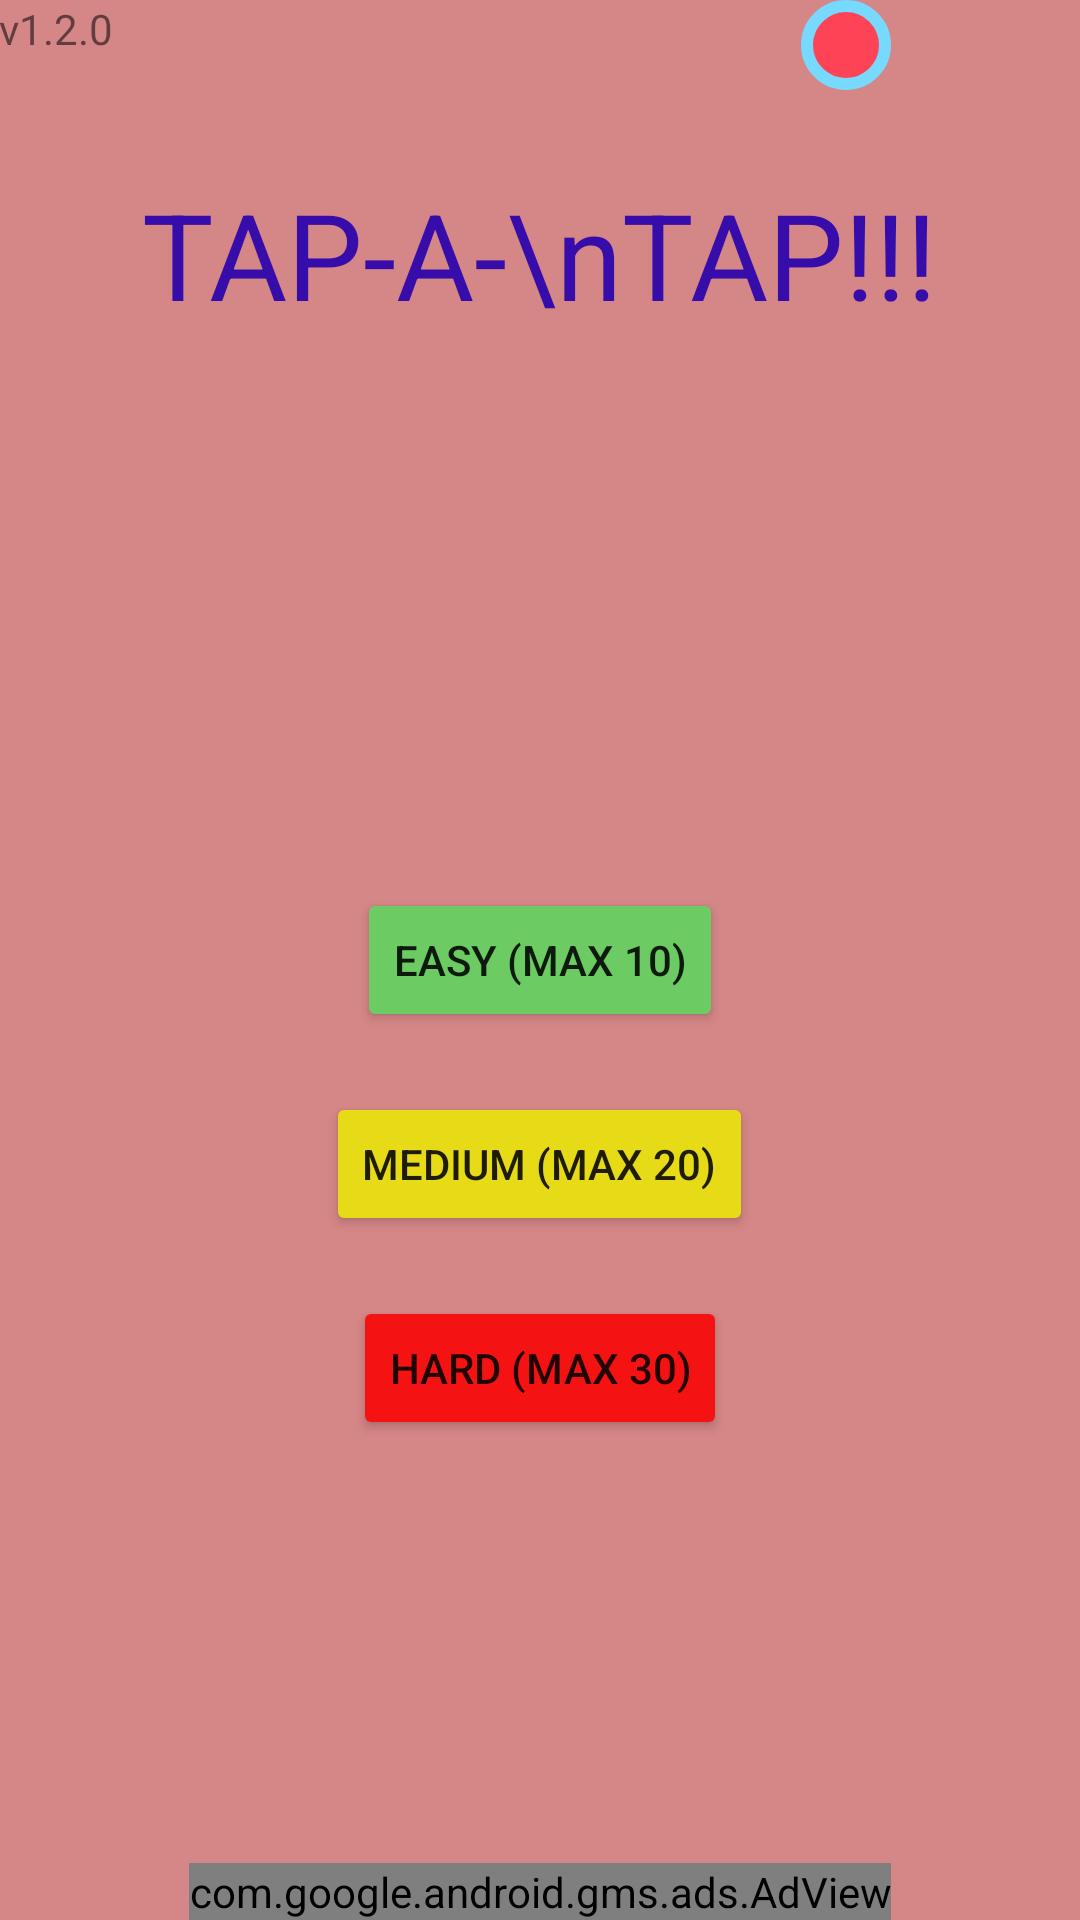

Write the Android layout XML for this screen, with the resource values it uses.
<!-- AndroidManifest.xml: application theme AppTheme -->
<!-- res/layout/activity_play_menu.xml -->
<?xml version="1.0" encoding="utf-8"?>
<RelativeLayout xmlns:android="http://schemas.android.com/apk/res/android"
    xmlns:tools="http://schemas.android.com/tools"
    xmlns:ads="http://schemas.android.com/apk/res-auto"
    android:layout_width="match_parent"
    android:layout_height="match_parent"
    android:paddingBottom="@dimen/activity_vertical_margin"
    android:paddingLeft="@dimen/activity_horizontal_margin"
    android:paddingRight="@dimen/activity_horizontal_margin"
    android:paddingTop="@dimen/activity_vertical_margin"
    tools:context="com.example.ruiz.tappamole.PlayMenu"
    android:background="#d58686">



    <TextView
        android:layout_width="wrap_content"
        android:layout_height="wrap_content"
        android:text="TAP-A-\nTAP!!!"
        android:id="@+id/textView"
        android:layout_alignParentTop="true"
        android:layout_centerHorizontal="true"
        android:layout_marginTop="58dp"
        android:textSize="40sp"
        android:textColor="#360caa" />

    <Button
        android:layout_width="wrap_content"
        android:layout_height="wrap_content"
        android:text="Medium (max 20)"
        android:id="@+id/menuPlay2"
        android:layout_marginTop="20dp"
        android:backgroundTint="#e7da17"
        android:layout_below="@+id/menuPlay3"
        android:layout_centerHorizontal="true" />

    <Button
        android:layout_width="wrap_content"
        android:layout_height="wrap_content"
        android:text="Easy (max 10)"
        android:id="@+id/menuPlay3"
        android:backgroundTint="#6ccb62"
        android:layout_centerVertical="true"
        android:layout_centerHorizontal="true" />

    <Button
        android:layout_width="wrap_content"
        android:layout_height="wrap_content"
        android:text="Hard (max 30)"
        android:id="@+id/menuPlay"
        android:backgroundTint="#f51212"
        android:layout_below="@+id/menuPlay2"
        android:layout_centerVertical="true"
        android:layout_centerHorizontal="true"
        android:layout_marginTop="20dp" />

    <com.google.android.gms.ads.AdView
        android:id="@+id/adView"
        android:layout_width="wrap_content"
        android:layout_height="wrap_content"
        android:layout_centerHorizontal="true"
        android:layout_alignParentBottom="true"
        ads:adSize="BANNER"
        ads:adUnitId="@string/banner_ad_unit_id">
    </com.google.android.gms.ads.AdView>


    

    <ImageButton
        android:layout_width="wrap_content"
        android:layout_height="wrap_content"
        android:id="@+id/imagebuttontoggle"
        android:background="#0000"
        android:src = "@drawable/toggle_classic_style"
        android:onClick="toggleTheme"
        android:layout_alignParentTop="true"
        android:layout_alignRight="@+id/adView"
        android:layout_alignEnd="@+id/adView" />

    <TextView
        android:layout_width="wrap_content"
        android:layout_height="wrap_content"
        android:textAppearance="?android:attr/textAppearanceSmall"
        android:text="v1.2.0"
        android:id="@+id/textView4"
        android:layout_alignParentTop="true"
        android:layout_alignParentLeft="true"
        android:layout_alignParentStart="true" />

</RelativeLayout>
<!-- resources referenced by this layout -->
<resources>
  <!-- drawable check (drawable) -->
  <?xml version="1.0" encoding="utf-8"?>
  <selector xmlns:android="http://schemas.android.com/apk/res/android">
      
      <item android:drawable="@drawable/ant_idle_new"
          android:state_checked="true" />
      
      <item android:drawable="@drawable/toggle_classic_style"
          android:state_checked="false"/>
  
  </selector>
  <!-- drawable toggle_classic_style (drawable) -->
  <shape xmlns:android="http://schemas.android.com/apk/res/android"
      android:shape="oval">
      <stroke
          android:width="4dp"
          android:color="#78d9ff"/>
      <solid
          android:color="#ff4357"/>
      <size
          android:width="30dp"
          android:height="30dp"/>
  </shape>
  <string name="banner_ad_unit_id">ca-app-pub-3692242272677226/8682828794</string>
  <style name="AppTheme" parent="Theme.AppCompat.Light.DarkActionBar">
          
          <item name="colorPrimary">@color/colorPrimary</item>
          <item name="colorPrimaryDark">@color/colorPrimaryDark</item>
          <item name="colorAccent">@color/colorAccent</item>
      </style>
  <!-- drawable ant_idle_new: png bitmap (drawable, 337 bytes) -->
  <!-- not gathered from this repository: default colours our renderer supplied (Android Studio template values) -->
  <color name="colorPrimary">#FF6200EE</color>
  <color name="colorPrimaryDark">#FF3700B3</color>
  <color name="colorAccent">#FF03DAC5</color>
</resources>
